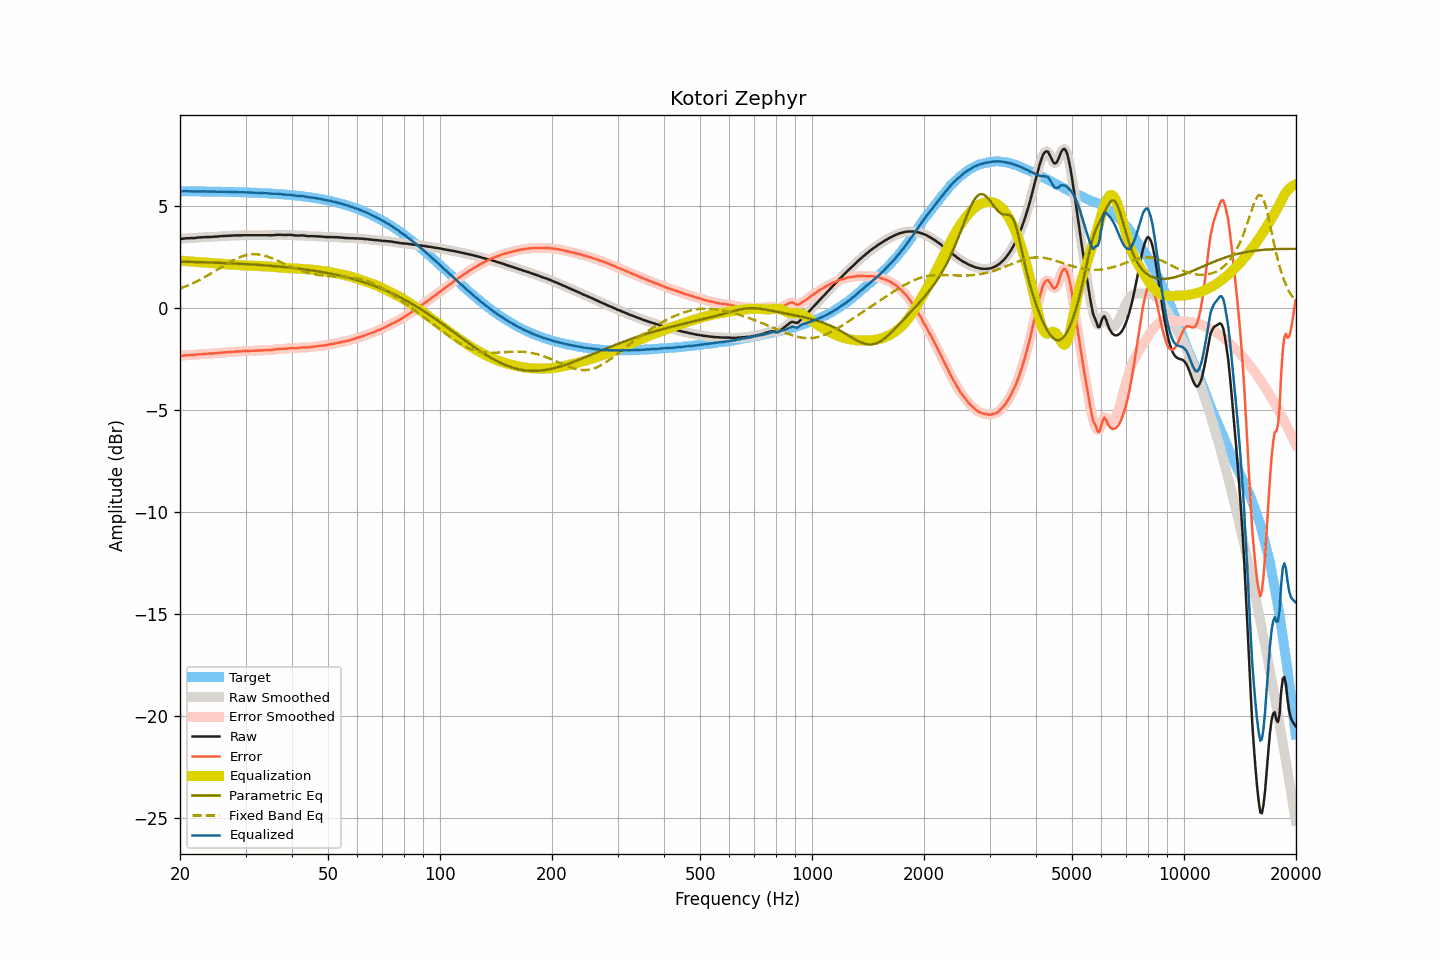

The table this chart was drawn from, first rows:
frequency, raw, smoothed, error, error_smoothed, equalization, parametric_eq, fixed_band_eq, equalized_raw, equalized_smoothed, target
20.00, 3.40, 3.40, -2.35, -2.35, 2.34, 2.29, 0.97, 5.74, 5.74, 5.74
20.20, 3.41, 3.41, -2.34, -2.33, 2.33, 2.29, 1.00, 5.74, 5.74, 5.74
20.40, 3.42, 3.42, -2.33, -2.32, 2.33, 2.28, 1.03, 5.74, 5.75, 5.74
20.61, 3.43, 3.43, -2.31, -2.31, 2.32, 2.28, 1.06, 5.75, 5.75, 5.74
20.81, 3.44, 3.43, -2.30, -2.31, 2.31, 2.28, 1.09, 5.75, 5.75, 5.74
21.02, 3.44, 3.44, -2.30, -2.30, 2.31, 2.28, 1.13, 5.74, 5.75, 5.74
21.23, 3.44, 3.44, -2.30, -2.30, 2.30, 2.28, 1.16, 5.74, 5.74, 5.74
21.44, 3.45, 3.44, -2.29, -2.30, 2.29, 2.27, 1.20, 5.74, 5.74, 5.74
21.66, 3.45, 3.45, -2.29, -2.29, 2.29, 2.27, 1.23, 5.74, 5.74, 5.74
21.87, 3.45, 3.45, -2.29, -2.29, 2.28, 2.27, 1.27, 5.73, 5.73, 5.74
22.09, 3.46, 3.46, -2.28, -2.28, 2.28, 2.27, 1.31, 5.73, 5.73, 5.74
22.31, 3.47, 3.47, -2.27, -2.27, 2.27, 2.27, 1.35, 5.74, 5.74, 5.74
22.54, 3.48, 3.48, -2.26, -2.26, 2.26, 2.26, 1.38, 5.74, 5.74, 5.74
22.76, 3.48, 3.48, -2.26, -2.25, 2.26, 2.26, 1.43, 5.73, 5.74, 5.73
22.99, 3.49, 3.49, -2.25, -2.25, 2.25, 2.26, 1.47, 5.74, 5.73, 5.73
23.22, 3.49, 3.49, -2.24, -2.24, 2.24, 2.26, 1.51, 5.73, 5.73, 5.73
23.45, 3.50, 3.50, -2.23, -2.24, 2.24, 2.25, 1.55, 5.74, 5.73, 5.73
23.69, 3.50, 3.50, -2.23, -2.23, 2.23, 2.25, 1.60, 5.73, 5.73, 5.73
23.92, 3.50, 3.50, -2.23, -2.23, 2.23, 2.25, 1.65, 5.73, 5.73, 5.73
24.16, 3.50, 3.50, -2.23, -2.23, 2.23, 2.25, 1.69, 5.72, 5.73, 5.73
24.40, 3.51, 3.50, -2.22, -2.22, 2.22, 2.24, 1.74, 5.73, 5.73, 5.73
24.65, 3.51, 3.51, -2.22, -2.22, 2.21, 2.24, 1.79, 5.72, 5.72, 5.73
24.89, 3.52, 3.51, -2.21, -2.21, 2.21, 2.24, 1.83, 5.73, 5.72, 5.72
25.14, 3.52, 3.52, -2.21, -2.20, 2.20, 2.23, 1.88, 5.72, 5.72, 5.72
25.39, 3.53, 3.53, -2.19, -2.19, 2.19, 2.23, 1.93, 5.72, 5.72, 5.72
25.65, 3.54, 3.53, -2.18, -2.19, 2.19, 2.23, 1.98, 5.72, 5.72, 5.72
25.91, 3.54, 3.54, -2.18, -2.18, 2.18, 2.22, 2.03, 5.72, 5.72, 5.72
26.16, 3.55, 3.55, -2.17, -2.17, 2.17, 2.22, 2.08, 5.72, 5.72, 5.72
26.43, 3.55, 3.55, -2.17, -2.16, 2.17, 2.22, 2.13, 5.71, 5.72, 5.72
26.69, 3.56, 3.55, -2.16, -2.16, 2.16, 2.21, 2.17, 5.72, 5.71, 5.71
26.96, 3.56, 3.56, -2.15, -2.15, 2.15, 2.21, 2.22, 5.71, 5.71, 5.71
27.23, 3.56, 3.56, -2.15, -2.15, 2.15, 2.21, 2.26, 5.70, 5.71, 5.71
27.50, 3.57, 3.56, -2.14, -2.14, 2.14, 2.20, 2.31, 5.71, 5.71, 5.71
27.77, 3.57, 3.57, -2.14, -2.14, 2.14, 2.20, 2.35, 5.70, 5.71, 5.71
28.05, 3.58, 3.58, -2.13, -2.13, 2.13, 2.20, 2.39, 5.71, 5.71, 5.70
28.33, 3.58, 3.58, -2.12, -2.12, 2.13, 2.19, 2.43, 5.70, 5.70, 5.70
28.62, 3.58, 3.58, -2.12, -2.12, 2.12, 2.19, 2.47, 5.70, 5.70, 5.70
28.90, 3.58, 3.58, -2.12, -2.12, 2.12, 2.18, 2.50, 5.69, 5.69, 5.70
29.19, 3.58, 3.58, -2.12, -2.11, 2.11, 2.18, 2.53, 5.69, 5.69, 5.70
29.48, 3.59, 3.58, -2.11, -2.11, 2.11, 2.18, 2.56, 5.70, 5.69, 5.69
29.78, 3.59, 3.59, -2.10, -2.10, 2.10, 2.17, 2.58, 5.69, 5.69, 5.69
30.08, 3.59, 3.59, -2.10, -2.10, 2.10, 2.17, 2.60, 5.69, 5.69, 5.69
30.38, 3.59, 3.59, -2.10, -2.10, 2.10, 2.16, 2.62, 5.69, 5.69, 5.69
30.68, 3.59, 3.59, -2.09, -2.09, 2.09, 2.16, 2.63, 5.68, 5.68, 5.68
30.99, 3.59, 3.59, -2.09, -2.09, 2.09, 2.15, 2.65, 5.68, 5.68, 5.68
31.30, 3.59, 3.59, -2.09, -2.09, 2.09, 2.15, 2.65, 5.68, 5.68, 5.68
31.61, 3.59, 3.59, -2.09, -2.09, 2.09, 2.14, 2.65, 5.67, 5.67, 5.67
31.93, 3.59, 3.59, -2.08, -2.08, 2.08, 2.14, 2.65, 5.67, 5.67, 5.67
32.24, 3.59, 3.59, -2.08, -2.08, 2.08, 2.13, 2.65, 5.67, 5.67, 5.67
32.57, 3.59, 3.59, -2.08, -2.08, 2.07, 2.13, 2.64, 5.66, 5.66, 5.66
32.89, 3.59, 3.59, -2.07, -2.07, 2.07, 2.12, 2.63, 5.66, 5.66, 5.66
33.22, 3.59, 3.59, -2.07, -2.07, 2.07, 2.12, 2.61, 5.66, 5.66, 5.66
33.55, 3.59, 3.59, -2.06, -2.06, 2.07, 2.11, 2.59, 5.65, 5.65, 5.65
33.89, 3.59, 3.59, -2.06, -2.06, 2.06, 2.10, 2.57, 5.65, 5.65, 5.65
34.23, 3.59, 3.59, -2.06, -2.06, 2.06, 2.10, 2.55, 5.65, 5.64, 5.64
34.57, 3.59, 3.58, -2.05, -2.05, 2.05, 2.09, 2.52, 5.64, 5.64, 5.64
34.92, 3.58, 3.58, -2.06, -2.05, 2.05, 2.09, 2.49, 5.62, 5.63, 5.63
35.27, 3.59, 3.58, -2.04, -2.05, 2.04, 2.08, 2.46, 5.63, 5.62, 5.63
35.62, 3.59, 3.59, -2.04, -2.03, 2.03, 2.07, 2.43, 5.62, 5.62, 5.62
35.97, 3.60, 3.60, -2.02, -2.02, 2.02, 2.07, 2.40, 5.62, 5.62, 5.62
... 635 more rows
